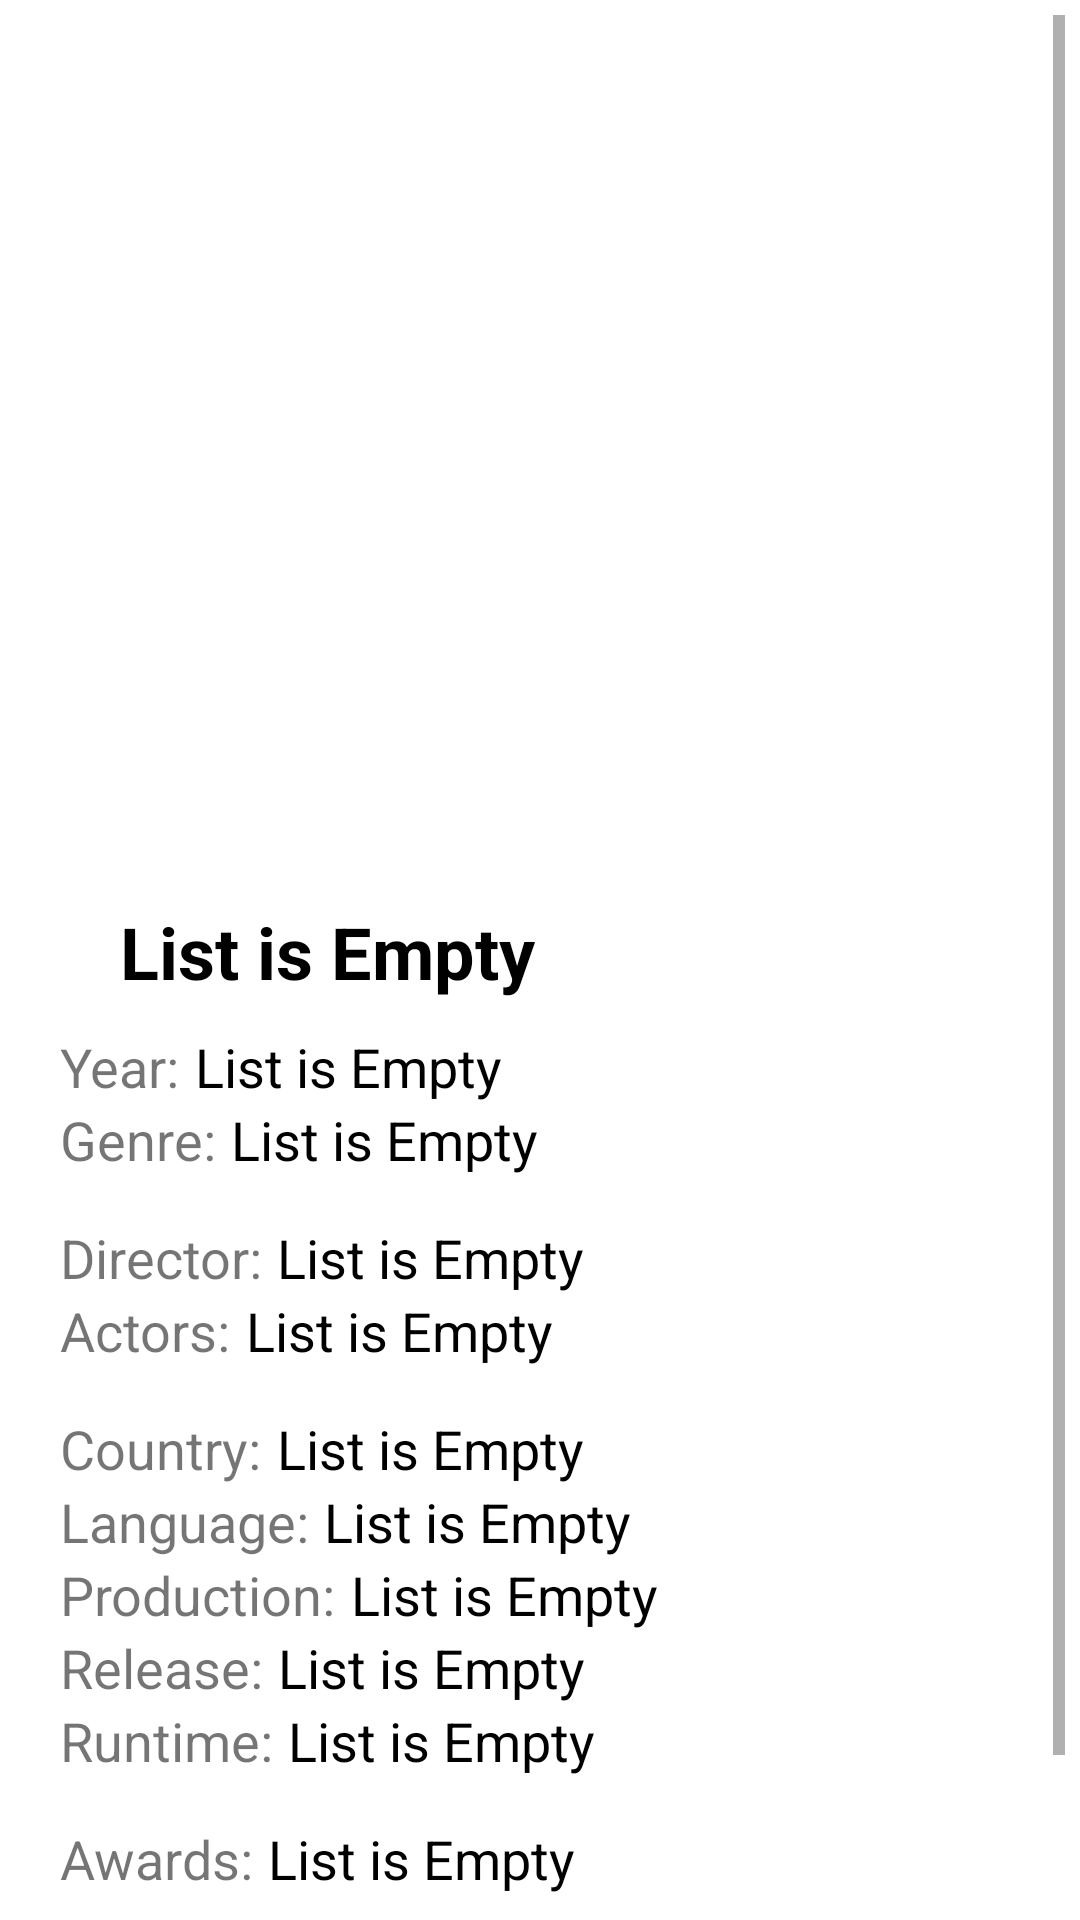

Write the Android layout XML for this screen, with the resource values it uses.
<!-- AndroidManifest.xml: application theme Theme.MobileDevelopment6 -->
<!-- res/layout/activity_about_film.xml -->
<?xml version="1.0" encoding="utf-8"?>
<ScrollView xmlns:android="http://schemas.android.com/apk/res/android"
    android:layout_width="fill_parent"
    android:layout_height="fill_parent"
    android:background="#FFFFFF"
    android:padding="5dp">


    <LinearLayout
        android:layout_width="match_parent"
        android:layout_height="match_parent"
        android:orientation="vertical"
        android:paddingLeft="15dp">

        <ImageView
            android:id="@+id/image"
            android:layout_width="233dp"
            android:layout_height="296dp"
            android:layout_marginLeft="68dp"
            android:contentDescription="@string/poster" />

        <TextView
            android:id="@+id/title"
            android:layout_width="wrap_content"
            android:layout_height="wrap_content"
            android:layout_marginLeft="20dp"
            android:layout_marginRight="20dp"
            android:layout_marginBottom="10dp"
            android:gravity="center"
            android:text="@string/list_is_empty"
            android:textColor="#000000"
            android:textSize="24sp"
            android:textStyle="bold" />

        <LinearLayout
            android:layout_width="match_parent"
            android:layout_height="match_parent"
            android:orientation="horizontal">

            <TextView
                android:id="@+id/year_const"
                android:layout_width="wrap_content"
                android:layout_height="wrap_content"
                android:layout_marginRight="5dp"
                android:text="@string/year"
                android:textSize="18sp" />

            <TextView
                android:id="@+id/year"
                android:layout_width="wrap_content"
                android:layout_height="wrap_content"
                android:text="@string/list_is_empty"
                android:textColor="#000000"
                android:textSize="18sp" />

        </LinearLayout>

        <LinearLayout
            android:layout_width="match_parent"
            android:layout_height="match_parent"
            android:orientation="horizontal">

            <TextView
                android:id="@+id/genre_const"
                android:layout_width="wrap_content"
                android:layout_height="wrap_content"
                android:layout_marginRight="5dp"
                android:text="@string/genre"
                android:textSize="18sp" />

            <TextView
                android:id="@+id/genre"
                android:layout_width="wrap_content"
                android:layout_height="wrap_content"
                android:layout_marginBottom="15dp"
                android:text="@string/list_is_empty"
                android:textColor="#000000"
                android:textSize="18sp" />
        </LinearLayout>

        <LinearLayout
            android:layout_width="match_parent"
            android:layout_height="match_parent"
            android:orientation="horizontal">

            <TextView
                android:id="@+id/director_const"
                android:layout_width="wrap_content"
                android:layout_height="wrap_content"
                android:layout_marginRight="5dp"
                android:text="@string/director"
                android:textSize="18sp" />

            <TextView
                android:id="@+id/director"
                android:layout_width="wrap_content"
                android:layout_height="wrap_content"
                android:text="@string/list_is_empty"
                android:textColor="#000000"
                android:textSize="18sp" />
        </LinearLayout>

        <LinearLayout
            android:layout_width="match_parent"
            android:layout_height="match_parent"
            android:orientation="horizontal">

            <TextView
                android:id="@+id/actors_const"
                android:layout_width="wrap_content"
                android:layout_height="wrap_content"
                android:layout_marginRight="5dp"
                android:text="@string/actors"
                android:textSize="18sp" />

            <TextView
                android:id="@+id/actors"
                android:layout_width="wrap_content"
                android:layout_height="wrap_content"
                android:layout_marginBottom="15dp"
                android:text="@string/list_is_empty"
                android:textColor="#000000"
                android:textSize="18sp" />
        </LinearLayout>

        <LinearLayout
            android:layout_width="match_parent"
            android:layout_height="match_parent"
            android:orientation="horizontal">

            <TextView
                android:id="@+id/country_const"
                android:layout_width="wrap_content"
                android:layout_height="wrap_content"
                android:layout_marginRight="5dp"
                android:text="@string/country"
                android:textSize="18sp" />

            <TextView
                android:id="@+id/country"
                android:layout_width="wrap_content"
                android:layout_height="wrap_content"
                android:text="@string/list_is_empty"
                android:textColor="#000000"
                android:textSize="18sp" />
        </LinearLayout>

        <LinearLayout
            android:layout_width="match_parent"
            android:layout_height="match_parent"
            android:orientation="horizontal">

            <TextView
                android:id="@+id/lang_const"
                android:layout_width="wrap_content"
                android:layout_height="wrap_content"
                android:layout_marginRight="5dp"
                android:text="@string/lang"
                android:textSize="18sp" />

            <TextView
                android:id="@+id/language"
                android:layout_width="wrap_content"
                android:layout_height="wrap_content"
                android:text="@string/list_is_empty"
                android:textColor="#000000"
                android:textSize="18sp" />
        </LinearLayout>

        <LinearLayout
            android:layout_width="match_parent"
            android:layout_height="match_parent"
            android:orientation="horizontal">

            <TextView
                android:id="@+id/prod_const"
                android:layout_width="wrap_content"
                android:layout_height="wrap_content"
                android:layout_marginRight="5dp"
                android:text="@string/prod"
                android:textSize="18sp" />

            <TextView
                android:id="@+id/production"
                android:layout_width="wrap_content"
                android:layout_height="wrap_content"
                android:text="@string/list_is_empty"
                android:textColor="#000000"
                android:textSize="18sp" />
        </LinearLayout>

        <LinearLayout
            android:layout_width="match_parent"
            android:layout_height="match_parent"
            android:orientation="horizontal">

            <TextView
                android:id="@+id/release_const"
                android:layout_width="wrap_content"
                android:layout_height="wrap_content"
                android:layout_marginRight="5dp"
                android:text="@string/release"
                android:textSize="18sp" />

            <TextView
                android:id="@+id/release"
                android:layout_width="wrap_content"
                android:layout_height="wrap_content"
                android:text="@string/list_is_empty"
                android:textColor="#000000"
                android:textSize="18sp" />
        </LinearLayout>

        <LinearLayout
            android:layout_width="match_parent"
            android:layout_height="match_parent"
            android:orientation="horizontal">

            <TextView
                android:id="@+id/runtime_const"
                android:layout_width="wrap_content"
                android:layout_height="wrap_content"
                android:layout_marginRight="5dp"
                android:text="@string/runtime"
                android:textSize="18sp" />

            <TextView
                android:id="@+id/runtime"
                android:layout_width="wrap_content"
                android:layout_height="wrap_content"
                android:layout_marginBottom="15dp"
                android:text="@string/list_is_empty"
                android:textColor="#000000"
                android:textSize="18sp" />
        </LinearLayout>

        <LinearLayout
            android:layout_width="match_parent"
            android:layout_height="match_parent"
            android:orientation="horizontal">

            <TextView
                android:id="@+id/awards_const"
                android:layout_width="wrap_content"
                android:layout_height="wrap_content"
                android:layout_marginRight="5dp"
                android:text="@string/awards"
                android:textSize="18sp" />

            <TextView
                android:id="@+id/awards"
                android:layout_width="wrap_content"
                android:layout_height="wrap_content"
                android:text="@string/list_is_empty"
                android:textColor="#000000"
                android:textSize="18sp" />
        </LinearLayout>

        <LinearLayout
            android:layout_width="match_parent"
            android:layout_height="match_parent"
            android:orientation="horizontal">

            <TextView
                android:id="@+id/rating_const"
                android:layout_width="wrap_content"
                android:layout_height="wrap_content"
                android:layout_marginRight="5dp"
                android:text="@string/rating"
                android:textSize="18sp" />

            <TextView
                android:id="@+id/rating"
                android:layout_width="wrap_content"
                android:layout_height="wrap_content"
                android:layout_marginBottom="15dp"
                android:text="@string/list_is_empty"
                android:textColor="#000000"
                android:textSize="18sp" />
        </LinearLayout>

        <LinearLayout
            android:layout_width="match_parent"
            android:layout_height="match_parent"
            android:orientation="horizontal">

            <TextView
                android:id="@+id/plot_const"
                android:layout_width="wrap_content"
                android:layout_height="wrap_content"
                android:layout_marginRight="5dp"
                android:text="@string/plot"
                android:textSize="18sp" />

            <TextView
                android:id="@+id/plot"
                android:layout_width="wrap_content"
                android:layout_height="wrap_content"
                android:text="@string/list_is_empty"
                android:textColor="#000000"
                android:textSize="18sp" />
        </LinearLayout>

    </LinearLayout>


</ScrollView>
<!-- resources referenced by this layout -->
<resources>
  <string name="actors">Actors:</string>
  <string name="awards">Awards:</string>
  <string name="country">Country:</string>
  <string name="director">Director: </string>
  <string name="genre">Genre: </string>
  <string name="lang">Language:</string>
  <string name="list_is_empty">List is Empty</string>
  <string name="plot">Plot:</string>
  <string name="poster">Poster</string>
  <string name="prod">Production:</string>
  <string name="rating">Rating:</string>
  <string name="release">Release:</string>
  <string name="runtime">Runtime:</string>
  <string name="year">Year: </string>
  <style name="Theme.MobileDevelopment6" parent="Theme.MaterialComponents.DayNight.NoActionBar">
          
          <item name="colorPrimary">@color/purple_500</item>
          <item name="colorPrimaryVariant">@color/purple_700</item>
          <item name="colorOnPrimary">@color/white</item>
          
          <item name="colorSecondary">@color/teal_200</item>
          <item name="colorSecondaryVariant">@color/teal_700</item>
          <item name="colorOnSecondary">@color/black</item>
          
          <item name="android:statusBarColor" tools:targetApi="l">?attr/colorPrimaryVariant</item>
          
      </style>
  <!-- not gathered from this repository: default colours our renderer supplied (Android Studio template values) -->
  <color name="purple_500">#FF6200EE</color>
  <color name="purple_700">#FF3700B3</color>
  <color name="teal_200">#FF03DAC5</color>
  <color name="teal_700">#FF018786</color>
  <color name="black">#FF000000</color>
  <color name="white">#FFFFFFFF</color>
</resources>
